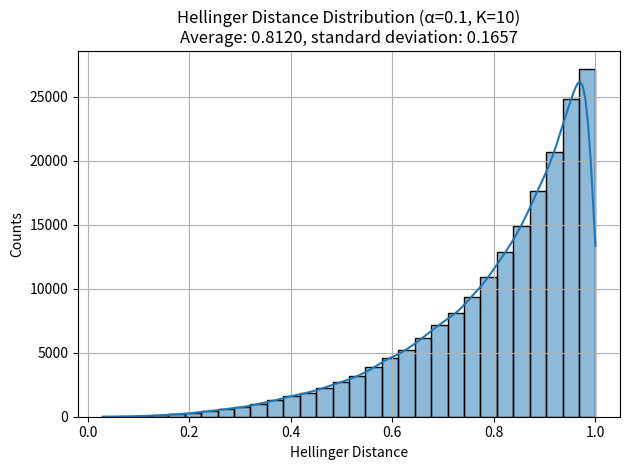

Python code for this plot:
# 修正 Hellinger 距离的计算函数
import numpy as np
import matplotlib.pyplot as plt
import seaborn as sns

# 自定义 Hellinger 距离计算
def hellinger(p, q):
    return np.sqrt(0.5 * np.sum((np.sqrt(p) - np.sqrt(q))**2))

# 设置参数
num_clients = 20
num_classes = 10
alpha = 0.1
num_trials = 1000

# 存储HD值
hd_values = []

# 模拟多轮计算HD
for _ in range(num_trials):
    # 为每个client生成一个标签分布（Dirichlet采样）
    client_distributions = np.random.dirichlet([alpha] * num_classes, size=num_clients)

    # 计算所有client对之间的HD
    for i in range(num_clients):
        for j in range(i + 1, num_clients):
            hd = hellinger(client_distributions[i], client_distributions[j])
            hd_values.append(hd)

# 计算均值和可视化
mean_hd = np.mean(hd_values)
std_hd = np.std(hd_values)

sns.histplot(hd_values, bins=30, kde=True)
plt.title(f"Hellinger Distance Distribution (α={alpha}, K={num_classes})\nAverage: {mean_hd:.4f}, standard deviation: {std_hd:.4f}")
plt.xlabel("Hellinger Distance")
plt.ylabel("Counts")
plt.grid(True)
plt.tight_layout()
plt.show()
